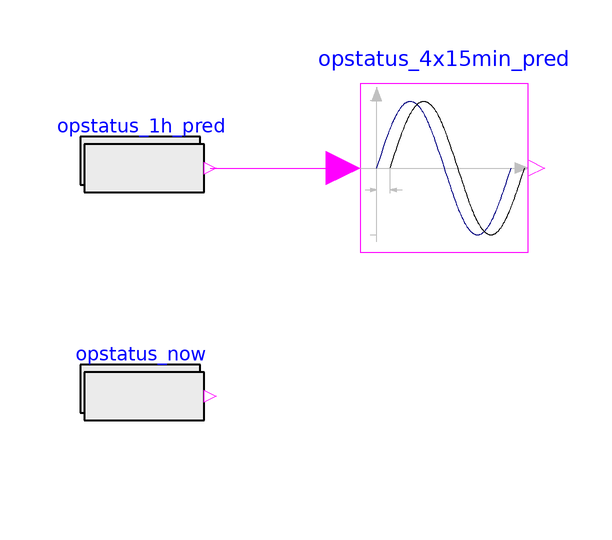

Above is the diagram view of the following Modelica model: its components placed by their Placement annotations and its connect equations drawn as lines.

model TestDelayedBooleanReplicator "Model for testing the model BooleanReplicator"


//________________________________________________________________________________//
// Component of the TransiEnt Library, version: 2.0.1                             //
//                                                                                //
// Licensed by Hamburg University of Technology under the 3-BSD-clause.           //
// Copyright 2021, Hamburg University of Technology.                              //
//________________________________________________________________________________//
//                                                                                //
// TransiEnt.EE, ResiliEntEE, IntegraNet and IntegraNet II are research projects  //
// supported by the German Federal Ministry of Economics and Energy               //
// (FKZ 03ET4003, 03ET4048, 0324027 and 03EI1008).                                //
// The TransiEnt Library research team consists of the following project partners://
// Institute of Engineering Thermodynamics (Hamburg University of Technology),    //
// Institute of Energy Systems (Hamburg University of Technology),                //
// Institute of Electrical Power and Energy Technology                            //
// (Hamburg University of Technology)                                             //
// Fraunhofer Institute for Environmental, Safety, and Energy Technology UMSICHT, //
// Gas- und Wärme-Institut Essen						  //
// and                                                                            //
// XRG Simulation GmbH (Hamburg, Germany).                                        //
//________________________________________________________________________________//




extends Icons.Checkmodel;
  DelayedBooleanReplicator opstatus_4x15min_pred(samplePeriod=900, nout=opstatus_1h_pred.nout) annotation (Placement(transformation(extent={{-4,-4},{24,24}})));
  Sources.BooleanVectorExpression            opstatus_1h_pred(nout=2, y_set={true,time < 10000})
                                                                            annotation (Placement(transformation(extent={{-50,0},{-30,20}})));
  Sources.BooleanVectorExpression            opstatus_now(nout=2, y_set={true,time < 10000 + 3600})
                                                                            annotation (Placement(transformation(extent={{-50,-38},{-30,-18}})));
equation
  connect(opstatus_1h_pred.y, opstatus_4x15min_pred.u) annotation (Line(points={{-29,10},{-6.8,10}}, color={255,0,255}));
public
function plotResult "Function for plotting the result of the test"

  constant String resultFileName = "TestDelayedBooleanReplicator.mat";

  output String resultFile;

algorithm
  clearlog();
    assert(cd(Modelica.Utilities.System.getEnvironmentVariable(Types.WORKINGDIR)), "Error changing directory: Working directory must be set as environment variable with name 'workingdir' for this script to work.");
    resultFile := TransiEnt.Basics.Functions.fullPathName(Modelica.Utilities.System.getEnvironmentVariable(Types.WORKINGDIR) + "/" + resultFileName);
  removePlots();
  createPlot(id=2, position={0, 0, 1396, 682}, y={"opstatus_now.y[1]", "opstatus_now.y[2]"}, range={0.0, 20000.0, -0.2, 1.2000000000000002}, grid=true, colors={{28,108,200}, {238,46,47}}, filename=resultFile);
  createPlot(id=2, position={0, 0, 1396, 224}, y={"opstatus_1h_pred.y[2]"}, range={0.0, 20000.0, -0.2, 1.2000000000000002}, grid=true, subPlot=2, colors={{28,108,200}}, filename=resultFile);
  createPlot(id=2, position={0, 0, 1396, 223}, y={"opstatus_4x15min_pred.y[2, 1]", "opstatus_4x15min_pred.y[2, 2]",
  "opstatus_4x15min_pred.y[2, 3]", "opstatus_4x15min_pred.y[2, 4]",
  "opstatus_4x15min_pred.y[2, 5]"}, range={0.0, 20000.0, -0.5, 1.5}, grid=true, subPlot=3, colors={{28,108,200}, {238,46,47}, {0,140,72}, {217,67,180}, {0,0,0}}, filename=resultFile);

    resultFile := "Successfully plotted results for file: " + resultFile;

    annotation (Documentation(info="<html>
<h4><span style=\"color: #008000\">1. Purpose of model</span></h4>
<p>Funktion for the plot result</p>
<h4><span style=\"color: #008000\">2. Level of detail, physical effects considered, and physical insight</span></h4>
<p>(Purely technical component without physical modeling.)</p>
<h4><span style=\"color: #008000\">3. Limits of validity </span></h4>
<p>(Purely technical component without physical modeling.)</p>
<h4><span style=\"color: #008000\">4. Interfaces</span></h4>
<p>(no remarks)</p>
<h4><span style=\"color: #008000\">5. Nomenclature</span></h4>
<p>(no elements)</p>
<h4><span style=\"color: #008000\">6. Governing Equations</span></h4>
<p>(no equations)</p>
<h4><span style=\"color: #008000\">7. Remarks for Usage</span></h4>
<p>(no remarks)</p>
<h4><span style=\"color: #008000\">8. Validation</span></h4>
<p>(no validation or testing necessary)</p>
<h4><span style=\"color: #008000\">9. References</span></h4>
<p>(no remarks)</p>
<h4><span style=\"color: #008000\">10. Version History</span></h4>
</html>"));
end plotResult;
  annotation (Diagram(graphics,
                      coordinateSystem(preserveAspectRatio=false, extent={{-100,-100},{100,100}})),
                                                Icon(coordinateSystem(preserveAspectRatio=false, extent={{-100,-100},{100,100}}), graphics),
    experiment(StopTime=20000, Interval=900),
    __Dymola_experimentSetupOutput,
    Documentation(info="<html>
<p><b><span style=\"font-family: MS Shell Dlg 2; color: #008000;\">1. Purpose of model</span></b></p>
<p><span style=\"font-family: MS Shell Dlg 2;\">Test environment for WeekendPulse</span></p>
<p><b><span style=\"font-family: MS Shell Dlg 2; color: #008000;\">2. Level of detail, physical effects considered, and physical insight</span></b></p>
<p><span style=\"font-family: MS Shell Dlg 2;\">(Purely technical component without physical modeling.)</span></p>
<p><b><span style=\"font-family: MS Shell Dlg 2; color: #008000;\">3. Limits of validity </span></b></p>
<p><span style=\"font-family: MS Shell Dlg 2;\">(Purely technical component without physical modeling.)</span></p>
<p><b><span style=\"font-family: MS Shell Dlg 2; color: #008000;\">4. Interfaces</span></b></p>
<p><span style=\"font-family: MS Shell Dlg 2;\">(no remarks)</span></p>
<p><b><span style=\"font-family: MS Shell Dlg 2; color: #008000;\">5. Nomenclature</span></b></p>
<p><span style=\"font-family: MS Shell Dlg 2;\">(no elements)</span></p>
<p><b><span style=\"font-family: MS Shell Dlg 2; color: #008000;\">6. Governing Equations</span></b></p>
<p><span style=\"font-family: MS Shell Dlg 2;\">(no equations)</span></p>
<p><b><span style=\"font-family: MS Shell Dlg 2; color: #008000;\">7. Remarks for Usage</span></b></p>
<p><span style=\"font-family: MS Shell Dlg 2;\">(no remarks)</span></p>
<p><b><span style=\"font-family: MS Shell Dlg 2; color: #008000;\">8. Validation</span></b></p>
<p><span style=\"font-family: MS Shell Dlg 2;\">(no validation or testing necessary)</span></p>
<p><b><span style=\"font-family: MS Shell Dlg 2; color: #008000;\">9. References</span></b></p>
<p><span style=\"font-family: MS Shell Dlg 2;\">(no remarks)</span></p>
<p><b><span style=\"font-family: MS Shell Dlg 2; color: #008000;\">10. Version History</span></b></p>
</html>"));
end TestDelayedBooleanReplicator;